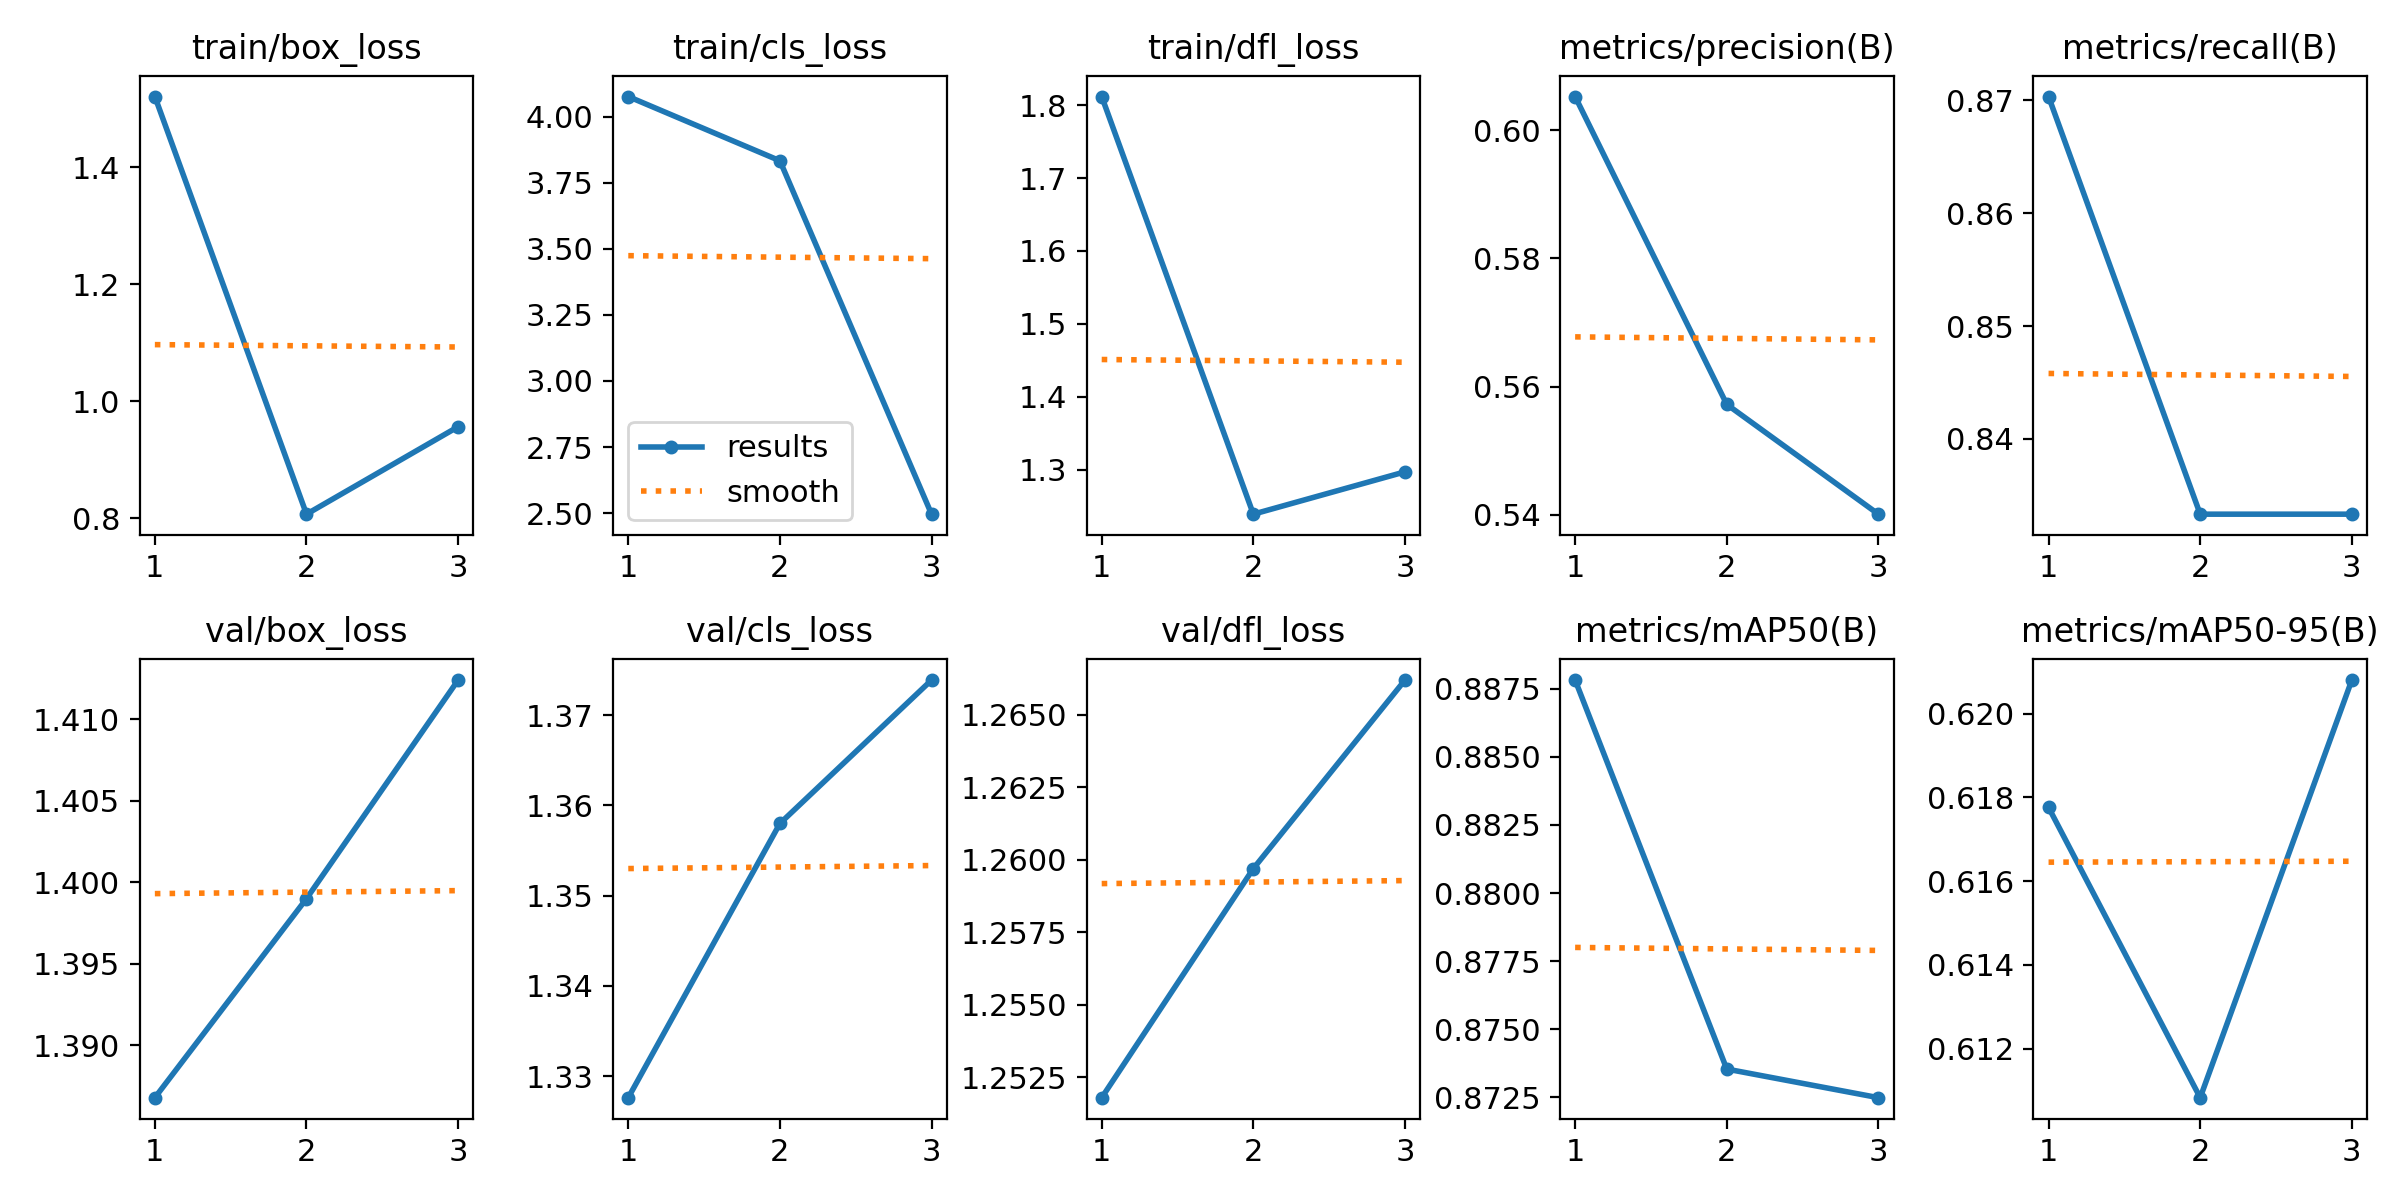

The file beside this chart, header and first rows:
epoch, train/box_loss, train/cls_loss, train/dfl_loss, metrics/precision(B), metrics/recall(B), metrics/mAP50(B), metrics/mAP50-95(B), val/box_loss, val/cls_loss, val/dfl_loss, lr/pg0, lr/pg1, lr/pg2
1, 1.52, 4.075, 1.812, 0.6052, 0.8703, 0.8878, 0.6178, 1.387, 1.328, 1.252, 0, 0, 0
2, 0.807, 3.833, 1.239, 0.5572, 0.8333, 0.8735, 0.6108, 1.399, 1.358, 1.26, 7.973e-07, 7.973e-07, 7.973e-07
3, 0.9564, 2.496, 1.297, 0.5401, 0.8333, 0.8725, 0.6208, 1.412, 1.374, 1.266, 8.092e-07, 8.092e-07, 8.092e-07
